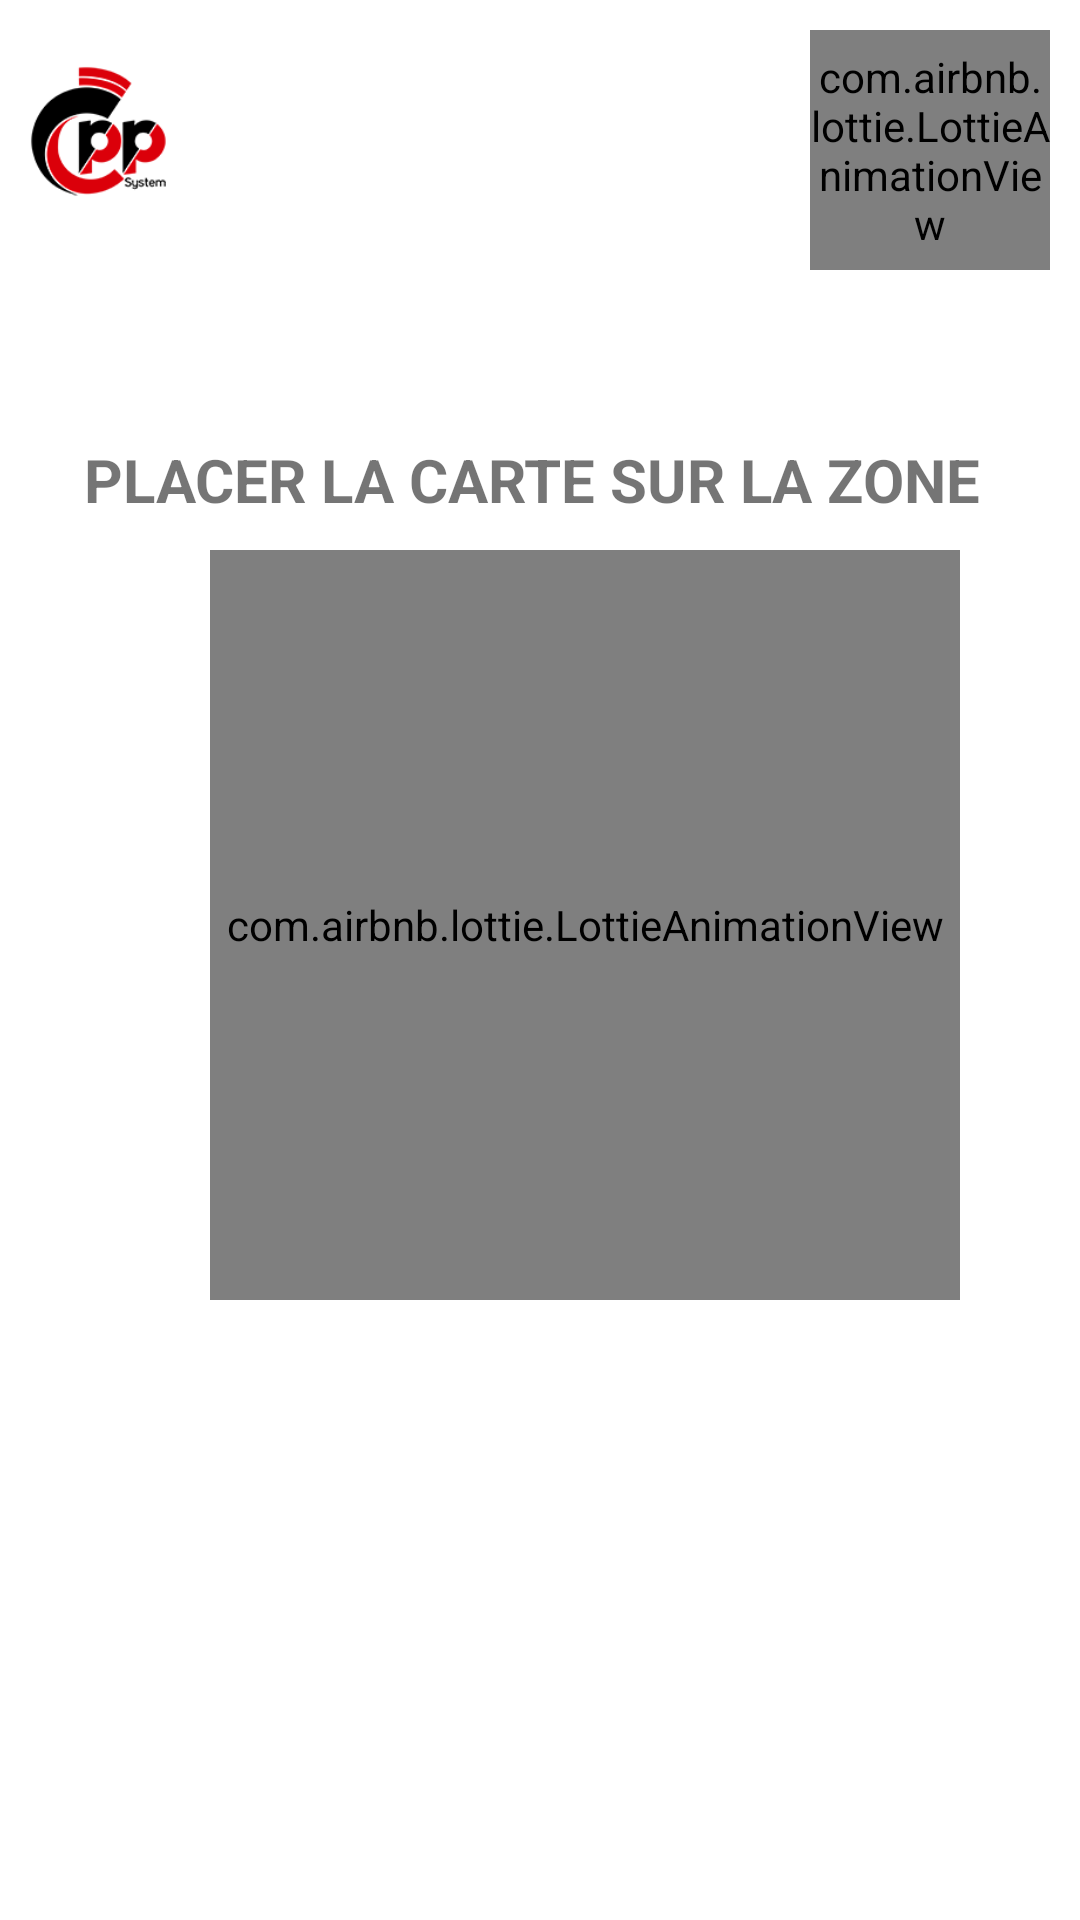

Here is an Android app screen rendered from its layout file. Give the layout XML and the strings, colors and styles it references.
<!-- AndroidManifest.xml: application theme Theme.Cppbus -->
<!-- res/layout/activity_scanner_nfc_control.xml -->
<?xml version="1.0" encoding="utf-8"?>
<RelativeLayout xmlns:android="http://schemas.android.com/apk/res/android"
    android:layout_width="match_parent"
    android:layout_height="match_parent"
    xmlns:app="http://schemas.android.com/apk/res-auto"

   >
    <ImageView
        android:id="@+id/cpplogo"
        android:layout_width="50dp"
        android:layout_height="50dp"
        android:src="@mipmap/cpp_system"
        android:layout_marginLeft="@dimen/_8dp"
        android:layout_alignParentLeft="true"
        android:layout_marginTop="20dp"

        />
    
    <com.airbnb.lottie.LottieAnimationView
        android:layout_width="80dp"
        android:layout_height="80dp"
        app:lottie_rawRes="@raw/close_btn"
        app:lottie_autoPlay="true"
        app:lottie_loop="true"
        android:layout_alignParentRight="true"
        android:id="@+id/closeNfc"
        android:layout_marginRight="10dp"
        android:layout_marginTop="10dp"
        />
    <LinearLayout
        android:layout_width="match_parent"
        android:layout_height="wrap_content"
        android:orientation="vertical"
        android:layout_centerInParent="true"
        >
        <TextView
            android:layout_width="wrap_content"
            android:layout_height="wrap_content"
            android:text="PLACER LA CARTE SUR LA ZONE "
            android:textSize="20sp"
            android:textStyle="bold"
            android:layout_gravity="center_horizontal"
            android:layout_marginBottom="10dp"
            android:id="@+id/textInfoNfc"
            android:layout_marginLeft="10dp"
            android:layout_marginRight="10dp"
            />

    <com.airbnb.lottie.LottieAnimationView

        android:layout_width="250dp"
        android:layout_height="250dp"
        app:lottie_rawRes="@raw/nfc_tuto"
        app:lottie_autoPlay="true"
        app:lottie_loop="true"
        android:layout_gravity="center_horizontal"
        android:layout_marginBottom="10dp"
        android:id="@+id/nfcAnimation"
        android:layout_marginLeft="15dp"/>




        <androidx.appcompat.widget.AppCompatButton
            android:layout_width="match_parent"
            android:layout_height="wrap_content"
            android:text="PARAMETRE NFC"
            android:layout_marginLeft="20dp"
            android:layout_marginRight="20dp"
            android:layout_weight="1"
            android:background="@drawable/boutton_rounded_fb"
            android:textColor="@color/white"
            android:id="@+id/enableNFC"
            android:visibility="invisible"


            android:drawablePadding="20dp"/>

    </LinearLayout>
    

</RelativeLayout>
<!-- resources referenced by this layout -->
<resources>
  <color name="white">#FFFFFFFF</color>
  <dimen name="_8dp">8dp</dimen>
  <!-- drawable boutton_rounded (drawable) -->
  <?xml version="1.0" encoding="utf-8"?>
  <selector xmlns:android="http://schemas.android.com/apk/res/android">
  <item android:state_pressed="true">
      <shape android:shape="rectangle">
          
          <corners android:radius="40dp"/>
          <solid android:color="@color/cpp_red_variant"/>
      </shape>
  
  </item>
  <item>
      <shape android:shape="rectangle">
          
          <corners android:radius="40dp"/>
          <solid android:color="@color/cpp_red"/>
          <size android:height="50dp"/>
      </shape>
  
  </item>
  </selector>
  <!-- drawable boutton_rounded_fb (drawable) -->
  <?xml version="1.0" encoding="utf-8"?>
  <selector xmlns:android="http://schemas.android.com/apk/res/android">
  <item android:state_pressed="true">
      <shape android:shape="rectangle">
          
          <corners android:radius="4020dp"/>
          <solid android:color="#476748"/>
      </shape>
  
  </item>
  <item>
      <shape android:shape="rectangle">
          
          <corners android:radius="40dp"/>
          <solid android:color="#4CAF50"/>
          <size android:height="50dp"/>
      </shape>
  
  </item>
  </selector>
  <!-- mipmap cpp_system: png bitmap (mipmap-hdpi, 3467 bytes) -->
  <string name="balance">SOLDE</string>
  <style name="Theme.Cppbus" parent="Theme.MaterialComponents.DayNight.DarkActionBar">
          
          <item name="colorPrimary">@color/cpp_red</item>
          <item name="colorPrimaryVariant">@color/cpp_red_variant</item>
          <item name="colorOnPrimary">@color/white</item>
          
          <item name="colorSecondary">@color/cpp_red</item>
          <item name="colorSecondaryVariant">@color/cpp_red_variant</item>
          <item name="colorOnSecondary">@color/black</item>
          
          <item name="android:statusBarColor" tools:targetApi="l">?attr/colorPrimaryVariant</item>
          
      </style>
  <color name="cpp_red_variant">#b8040a</color>
  <color name="cpp_red">#e1040c</color>
  <color name="black">#FF000000</color>
</resources>
